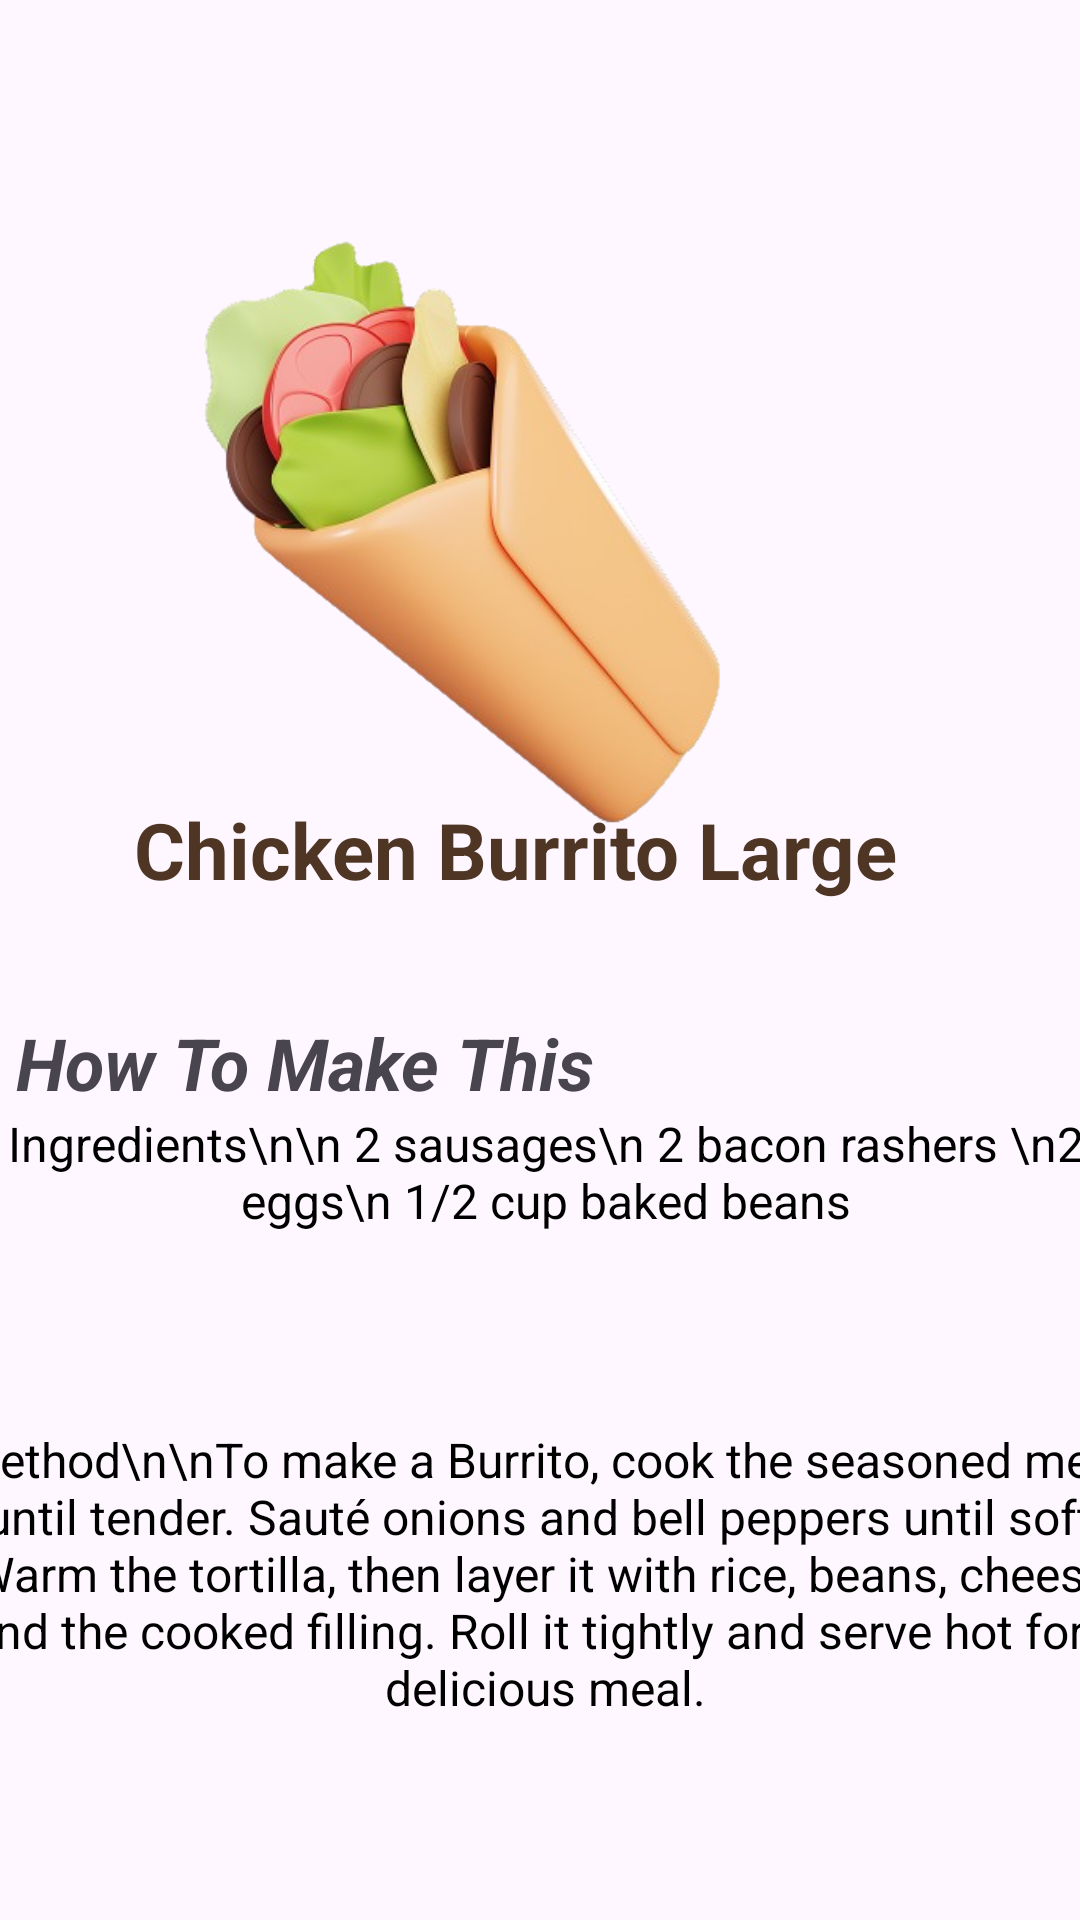

Here is an Android app screen rendered from its layout file. Give the layout XML and the strings, colors and styles it references.
<!-- AndroidManifest.xml: application theme Theme.YumPlan -->
<!-- res/layout/activity_mealrecipe.xml -->
<?xml version="1.0" encoding="utf-8"?>
<androidx.constraintlayout.widget.ConstraintLayout xmlns:android="http://schemas.android.com/apk/res/android"
    xmlns:app="http://schemas.android.com/apk/res-auto"
    xmlns:tools="http://schemas.android.com/tools"
    android:id="@+id/main"
    android:layout_width="match_parent"
    android:layout_height="match_parent"
    tools:context=".Mealrecipe">

    <ImageView
        android:id="@+id/back_Arrow"
        android:layout_width="42dp"
        android:layout_height="30dp"
        app:layout_constraintBottom_toBottomOf="parent"
        app:layout_constraintEnd_toEndOf="parent"
        app:layout_constraintHorizontal_bias="0.062"
        app:layout_constraintStart_toStartOf="parent"
        app:layout_constraintTop_toTopOf="parent"
        app:layout_constraintVertical_bias="0.077"
        app:srcCompat="@drawable/baseline_arrow_back_24" />

    <ImageView
        android:id="@+id/imageView9"
        android:layout_width="411dp"
        android:layout_height="262dp"
        app:layout_constraintBottom_toBottomOf="parent"
        app:layout_constraintEnd_toEndOf="parent"
        app:layout_constraintHorizontal_bias="0.937"
        app:layout_constraintStart_toStartOf="parent"
        app:layout_constraintTop_toTopOf="parent"
        app:layout_constraintVertical_bias="0.116"
        app:srcCompat="@drawable/breakfast" />

    <TextView
        android:id="@+id/textView7"
        android:layout_width="270dp"
        android:layout_height="52dp"
        android:text="Chicken Burrito Large"
        android:textColor="@color/DarkBrown"
        android:textSize="26sp"
        android:textStyle="bold"
        app:layout_constraintBottom_toBottomOf="parent"
        app:layout_constraintEnd_toEndOf="parent"
        app:layout_constraintHorizontal_bias="0.496"
        app:layout_constraintStart_toStartOf="parent"
        app:layout_constraintTop_toTopOf="parent"
        app:layout_constraintVertical_bias="0.452" />

    <TextView
        android:id="@+id/textView18"
        android:layout_width="396dp"
        android:layout_height="125dp"
        android:text="Ingredients\n\n 2 sausages\n 2 bacon rashers \n2 eggs\n 1/2 cup baked beans"
        android:textAlignment="center"
        android:textColor="@color/black"
        android:textSize="16dp"
        android:textStyle="normal"
        app:layout_constraintBottom_toBottomOf="parent"
        app:layout_constraintEnd_toEndOf="parent"
        app:layout_constraintHorizontal_bias="0.466"
        app:layout_constraintStart_toStartOf="parent"
        app:layout_constraintTop_toTopOf="parent"
        app:layout_constraintVertical_bias="0.719" />

    <TextView
        android:id="@+id/textView19"
        android:layout_width="396dp"
        android:layout_height="135dp"
        android:text="Method\n\nTo make a Burrito, cook the seasoned meat until tender. Sauté onions and bell peppers until soft. Warm the tortilla, then layer it with rice, beans, cheese, and the cooked filling. Roll it tightly and serve hot for a delicious meal."
        android:textAlignment="center"
        android:textColor="@color/black"
        android:textSize="16dp"
        android:textStyle="normal"
        app:layout_constraintBottom_toBottomOf="parent"
        app:layout_constraintEnd_toEndOf="parent"
        app:layout_constraintHorizontal_bias="0.466"
        app:layout_constraintStart_toStartOf="parent"
        app:layout_constraintTop_toTopOf="parent"
        app:layout_constraintVertical_bias="0.942" />

    <TextView
        android:id="@+id/textView20"
        android:layout_width="wrap_content"
        android:layout_height="wrap_content"
        android:text="How To Make This"
        android:textAlignment="textStart"
        android:textSize="24sp"
        android:textStyle="bold|italic"
        app:layout_constraintBottom_toBottomOf="parent"
        app:layout_constraintEnd_toEndOf="parent"
        app:layout_constraintHorizontal_bias="0.032"
        app:layout_constraintStart_toStartOf="parent"
        app:layout_constraintTop_toTopOf="parent"
        app:layout_constraintVertical_bias="0.556" />


</androidx.constraintlayout.widget.ConstraintLayout>
<!-- resources referenced by this layout -->
<resources>
  <color name="DarkBrown">#4E3524</color>
  <color name="black">#FF000000</color>
  <!-- drawable breakfast: png bitmap (drawable, 113633 bytes) -->
  <style name="Theme.YumPlan" parent="Base.Theme.YumPlan" />
  <style name="Base.Theme.YumPlan" parent="Theme.Material3.DayNight.NoActionBar">
          
          
      </style>
</resources>
